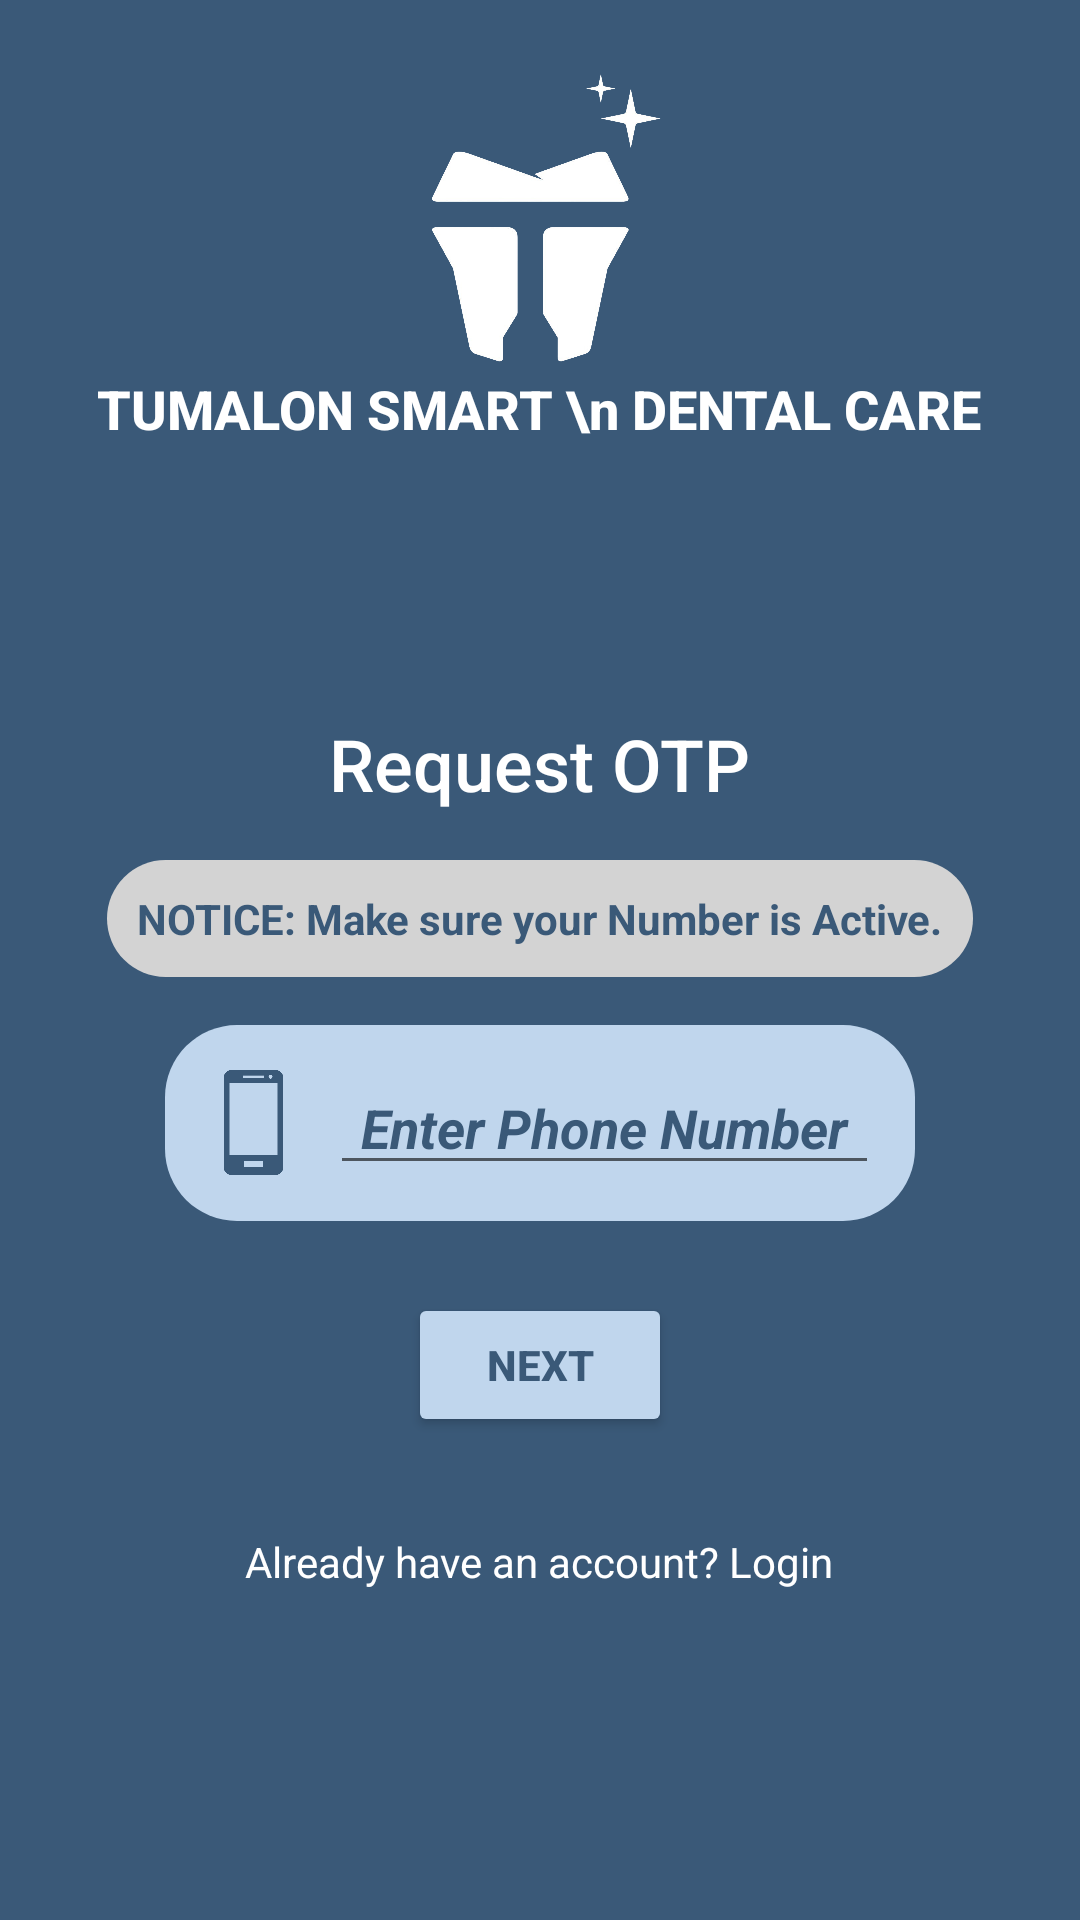

Write the Android layout XML for this screen, with the resource values it uses.
<!-- AndroidManifest.xml: application theme Theme.TumalonSmartDentalCare -->
<!-- res/layout/fragment_request.xml -->
<?xml version="1.0" encoding="utf-8"?>
<LinearLayout
    xmlns:app="http://schemas.android.com/apk/res-auto"
    xmlns:android="http://schemas.android.com/apk/res/android"
    android:layout_width="match_parent"
    android:layout_height="match_parent"
    android:orientation="vertical"
    android:background="@color/rblue"
    android:padding="24dp"
    android:gravity="center_horizontal">

    <LinearLayout
        android:id="@+id/linearLayout5"
        android:layout_width="wrap_content"
        android:layout_height="wrap_content"
        android:gravity="center"
        android:orientation="vertical"
        android:layout_marginBottom="50dp"
        app:layout_constraintBottom_toBottomOf="parent"
        app:layout_constraintEnd_toEndOf="parent"
        app:layout_constraintHorizontal_bias="0.497"
        app:layout_constraintStart_toStartOf="parent"
        app:layout_constraintTop_toTopOf="parent"
        app:layout_constraintVertical_bias="0.032">

        <ImageView
            android:id="@+id/logo"
            android:layout_width="100dp"
            android:layout_height="100dp"
            android:src="@drawable/tumalon_logo1"
            app:layout_constraintBottom_toBottomOf="parent"
            app:layout_constraintEnd_toEndOf="parent"
            app:layout_constraintHorizontal_bias="0.498"
            app:layout_constraintStart_toStartOf="parent"
            app:layout_constraintTop_toTopOf="parent"
            app:layout_constraintVertical_bias="0.101" />

        <TextView
            android:layout_width="wrap_content"
            android:layout_height="wrap_content"
            android:layout_marginBottom="40dp"
            android:fontFamily="sans-serif-medium"
            android:gravity="center"
            android:text="TUMALON SMART \n DENTAL CARE"
            android:textColor="@android:color/white"
            android:textSize="18sp"
            android:textStyle="bold"/>
    </LinearLayout>

    <TextView
        android:id="@+id/verify_otp_title"
        android:layout_width="wrap_content"
        android:layout_height="wrap_content"
        android:layout_marginBottom="16dp"
        android:fontFamily="sans-serif-medium"
        android:text="Request OTP"
        android:textColor="@color/white"
        android:textSize="24sp" />

    <TextView
        android:id="@+id/notice"
        android:layout_width="wrap_content"
        android:layout_height="wrap_content"
        android:text="NOTICE: Make sure your Number is Active."
        android:textColor="@color/rblue"
        android:textSize="14sp"
        android:textStyle="bold"
        android:padding="10dp"
        android:layout_marginBottom="16dp"
        android:background="@drawable/rounded_lgrey"/>

    
    <LinearLayout
        android:layout_width="250dp"
        android:layout_height="wrap_content"
        android:orientation="horizontal"
        android:background="@drawable/rounded_lblue"
        android:padding="12dp"
        android:layout_marginBottom="24dp">

        <ImageView
            android:id="@+id/phone_icon"
            android:layout_width="35dp"
            android:layout_height="35dp"
            android:src="@drawable/phone_rblue"
            android:layout_gravity="center_vertical"
            android:layout_marginEnd="8dp" />

        <EditText
            android:id="@+id/phoneNum"
            android:layout_width="match_parent"
            android:layout_height="wrap_content"
            android:hint="Enter Phone Number"
            android:textAlignment="center"
            android:textStyle="bold|italic"
            android:inputType="phone"
            android:textColorHint="@color/rblue"
            android:textColor="@color/rblue" />
    </LinearLayout>

    
    <Button
        android:id="@+id/next_button"
        android:layout_width="wrap_content"
        android:layout_height="wrap_content"
        android:backgroundTint="@color/lblue"
        android:text="Next"
        android:textStyle="bold"
        android:textColor="@color/rblue"
        android:layout_marginBottom="16dp" />

    
    <TextView
        android:id="@+id/login_link"
        android:layout_width="wrap_content"
        android:layout_height="wrap_content"
        android:text="Already have an account? Login"
        android:textColor="@color/white"
        android:textSize="14sp"
        android:fontFamily="sans-serif"
        android:layout_marginTop="16dp"
        android:gravity="center" />
</LinearLayout>
<!-- resources referenced by this layout -->
<resources>
  <color name="lblue">#C0D6ED</color>
  <color name="rblue">#3A5978</color>
  <color name="white">#FFFFFFFF</color>
  <!-- drawable phone_rblue: png bitmap (drawable, 4942 bytes) -->
  <!-- drawable rounded_lblue (drawable) -->
  <?xml version="1.0" encoding="utf-8"?>
  <shape xmlns:android="http://schemas.android.com/apk/res/android">
      <solid android:color="@color/lblue" />
      <corners android:radius="24dp" />
  </shape>
  <!-- drawable rounded_lgrey (drawable) -->
  <?xml version="1.0" encoding="utf-8"?>
  <shape xmlns:android="http://schemas.android.com/apk/res/android">
      <solid android:color="@color/lgrey" />
      <corners android:radius="24dp" />
  </shape>
  <!-- drawable tumalon_logo1: png bitmap (drawable, 71395 bytes) -->
  <style name="Theme.TumalonSmartDentalCare" parent="Base.Theme.TumalonSmartDentalCare" />
  <color name="lgrey">#D3D3D3</color>
  <style name="Base.Theme.TumalonSmartDentalCare" parent="Theme.MaterialComponents.DayNight.NoActionBar">
          
          
      </style>
</resources>
